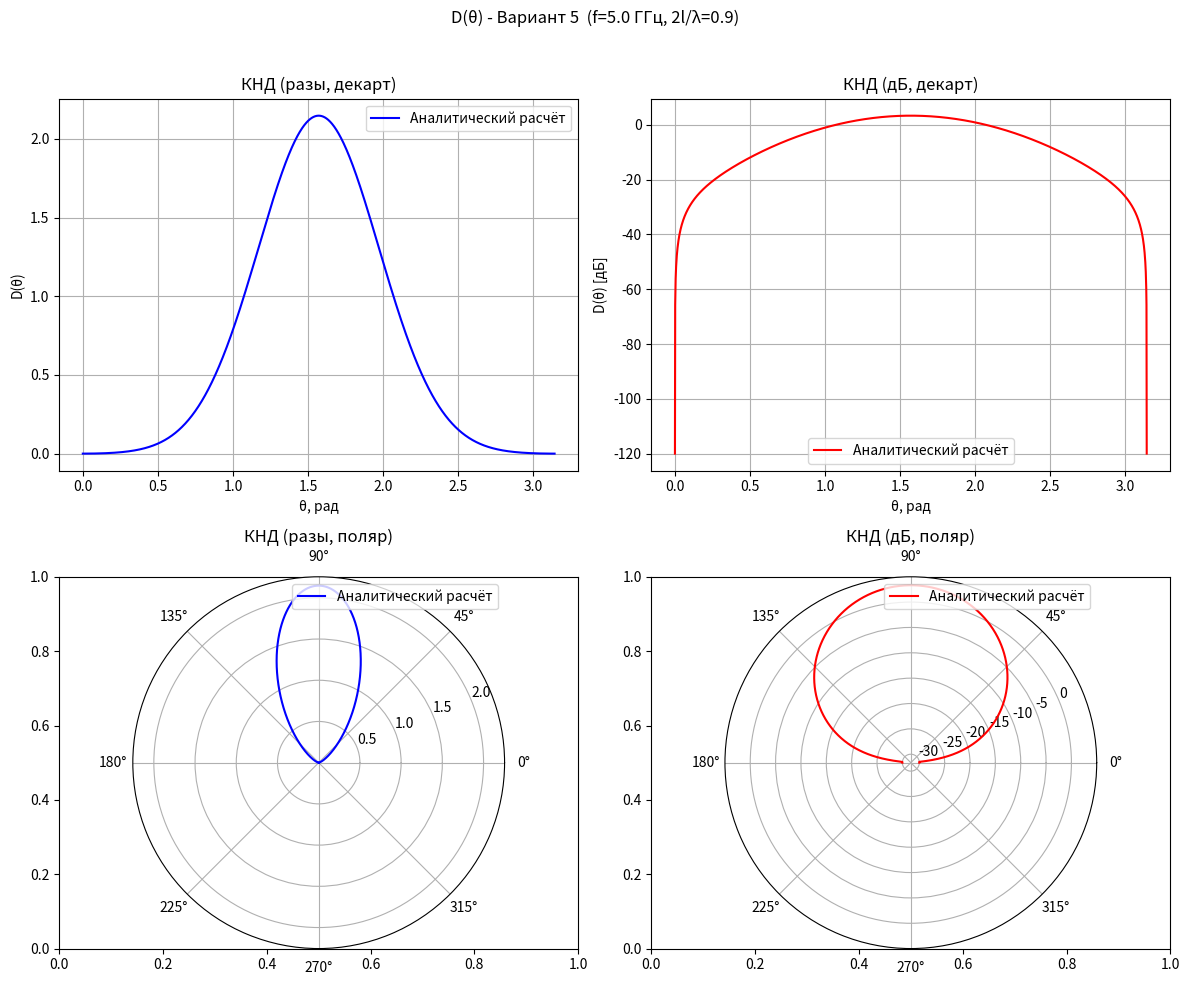

Recreate this plot in Python.
import numpy as np
import matplotlib.pyplot as plt

f = 5.0e9           # Частота, Гц
ratio = 0.9         # Отношение 2l/λ
c = 3e8             # Скорость света, м/с

lmbd = c / f        # Длина волны, м
l = ratio * lmbd / 2 # Длина одного плеча, м
k = 2 * np.pi / lmbd # Волновое число

theta = np.linspace(1e-9, np.pi - 1e-9, 2000)

def E(theta):
    num = np.cos(k * l * np.cos(theta)) - np.cos(k * l)
    den = np.sin(theta)
    return num / den

def F(theta):
    return np.abs(E(theta)) / np.max(np.abs(E(theta)))

def Dmax(theta):
    formula = F(theta)**2 * np.sin(theta)
    if hasattr(np, 'trapezoid'):
        integral = np.trapezoid(formula, theta)
    else:
        integral = np.trapz(formula, theta)
    return 2.0 / integral  # 4π / (2π·∫) = 2 / ∫

def D(theta):
    return F(theta)**2 * Dmax(theta)

def creating_plot(d_times, d_dB, theta):
    fig, axs = plt.subplots(2, 2, figsize=(12, 10), subplot_kw={'polar': False})
    fig.suptitle( 'D(θ) - Вариант 5  (f=5.0 ГГц, 2l/λ=0.9)')

    axs[0, 0].plot(theta, d_times, color='blue', label='Аналитический расчёт')
    axs[0, 0].set_title("КНД (разы, декарт)")
    axs[0, 0].set_xlabel("θ, рад")
    axs[0, 0].set_ylabel("D(θ)")
    axs[0, 0].grid(True)
    axs[0, 0].legend()

    axs[0, 1].plot(theta, d_dB, color='red', label='Аналитический расчёт')
    axs[0, 1].set_title("КНД (дБ, декарт)")
    axs[0, 1].set_xlabel("θ, рад")
    axs[0, 1].set_ylabel("D(θ) [дБ]")
    axs[0, 1].grid(True)
    axs[0, 1].legend()

    axs[1, 0] = plt.subplot(2, 2, 3, polar=True)
    axs[1, 0].plot(theta, d_times, color='blue', label='Аналитический расчёт')
    axs[1, 0].set_title("КНД (разы, поляр)")
    axs[1, 0].grid(True)
    axs[1, 0].legend(loc='upper right')

    axs[1, 1] = plt.subplot(2, 2, 4, polar=True)
    d_dB_polar = np.clip(d_dB, -30, None)  # Ограничение для наглядности
    axs[1, 1].plot(theta, d_dB_polar, color='red', label='Аналитический расчёт')
    axs[1, 1].set_title("КНД (дБ, поляр)")
    axs[1, 1].grid(True)
    axs[1, 1].legend(loc='upper right')

    plt.tight_layout(rect=[0, 0, 1, 0.96])
    plt.savefig('task2var5.png', dpi=300)
    plt.show()

def main():
    print(f'{Dmax(theta=theta):.3f} раз')
    print(f'{10*np.log10(Dmax(theta=theta)):.3f} дБ')
    print('-' * 30)

    d_times = D(theta)
    d_dB = 10 * np.log10(d_times + 1e-12)  # Защита от log(0)
    
    creating_plot(d_times=d_times, d_dB=d_dB, theta=theta)

    with open('analyse_results.txt', 'w', encoding='utf-8') as file:
        file.write('theta_rad  D_linear  D_dB\n')
        for i in range(len(theta)):
            file.write(f'{theta[i]} {d_times[i]} {d_dB[i]}\n')
            
    print("✓ Графики сохранены: task2var5.png")
    print("✓ Данные сохранены: analyse_results.txt")

if __name__ == "__main__":
    main()
